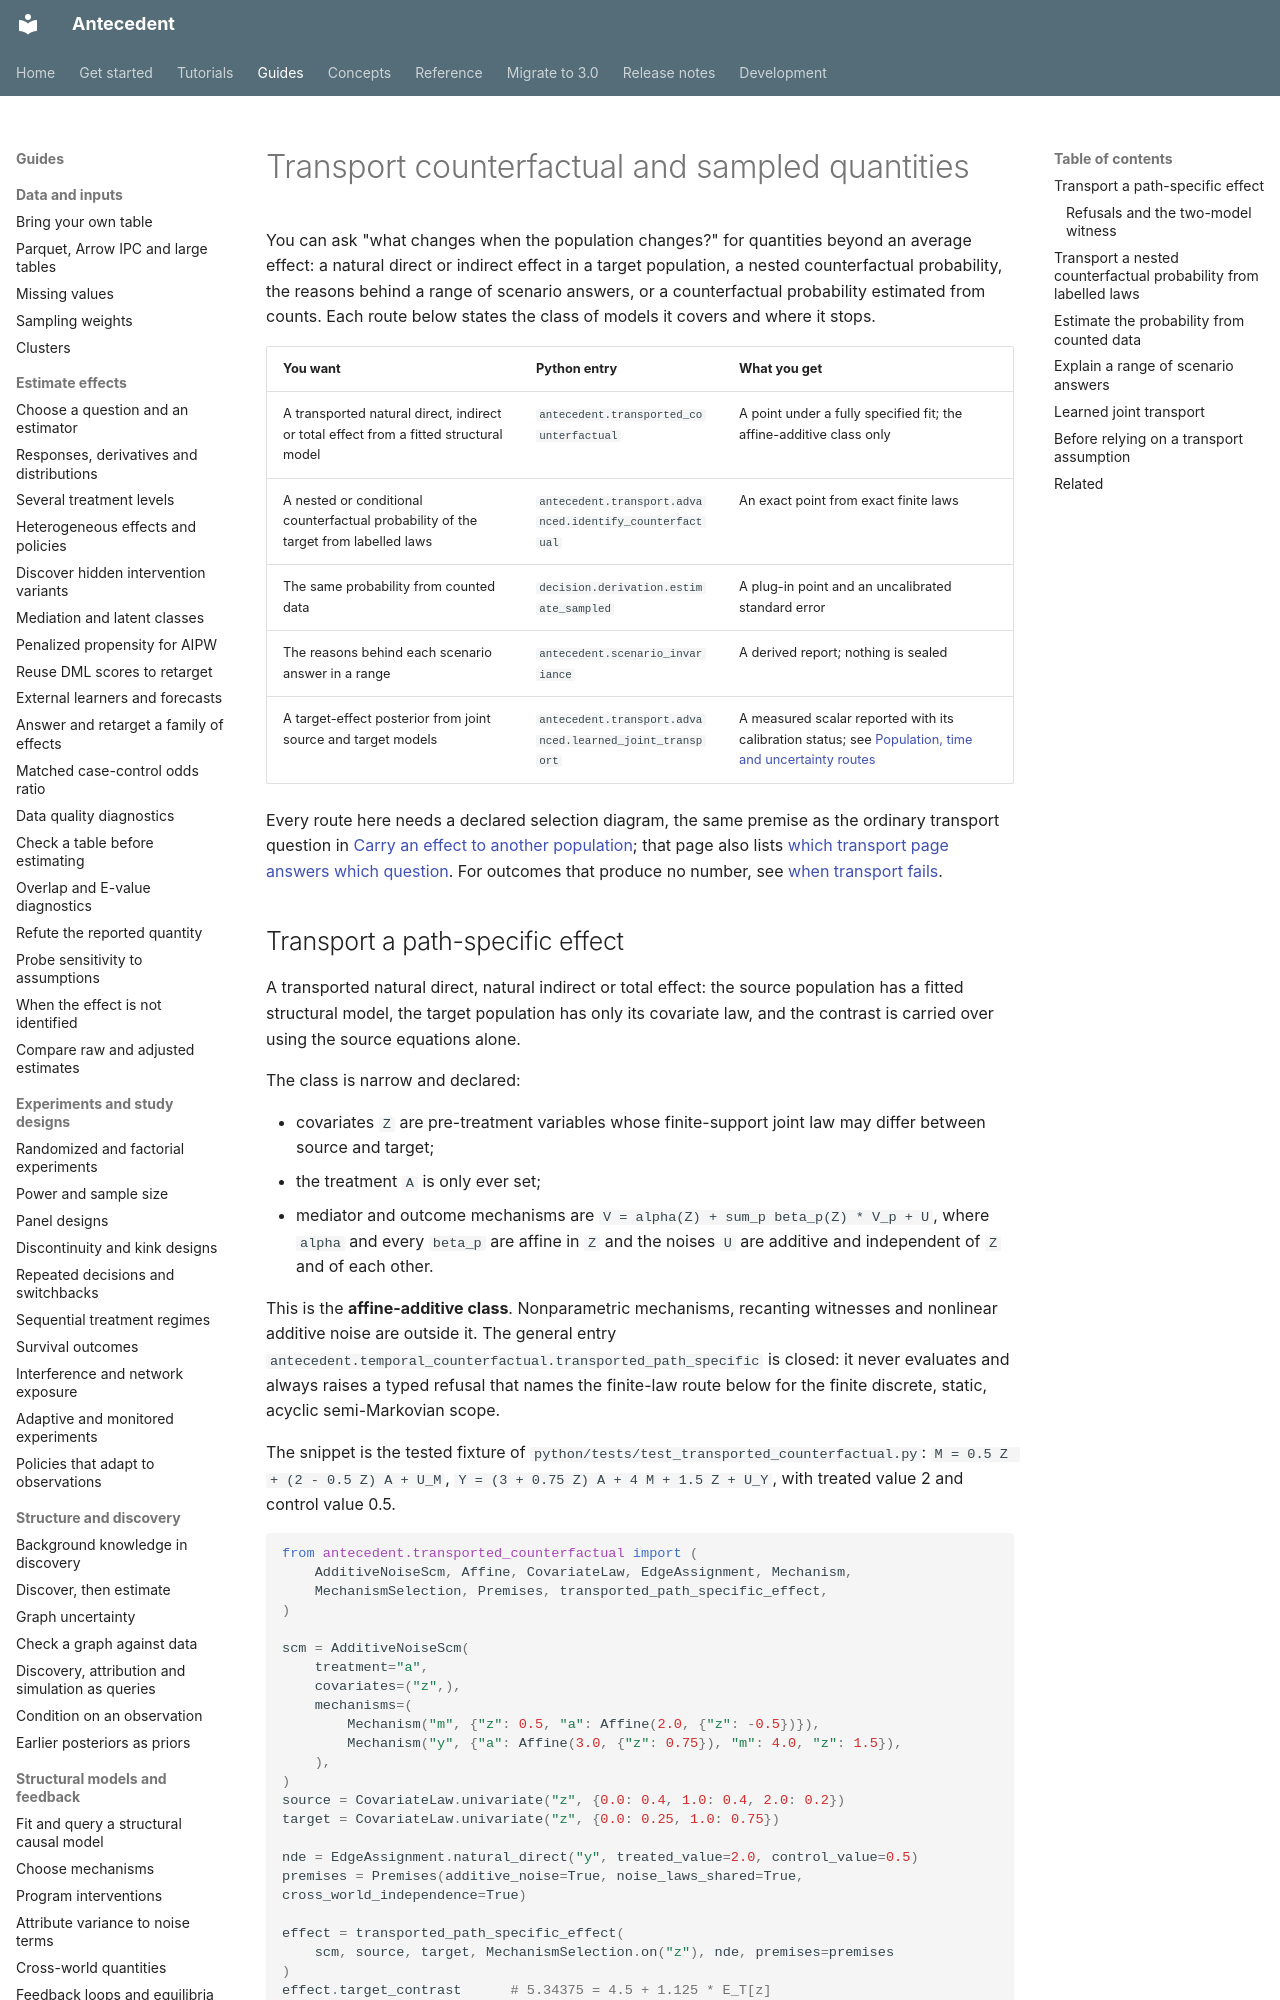

repository: iridae-dev/antecedent · page: transport-counterfactuals/index.html · generator: mkdocs

# Transport counterfactual and sampled quantities

You can ask "what changes when the population changes?" for quantities beyond an average effect: a natural direct or indirect effect in a target population, a nested counterfactual probability, the reasons behind a range of scenario answers, or a counterfactual probability estimated from counts. Each route below states the class of models it covers and where it stops.

| You want | Python entry | What you get |
| --- | --- | --- |
| A transported natural direct, indirect or total effect from a fitted structural model | `antecedent.transported_counterfactual` | A point under a fully specified fit; the affine-additive class only |
| A nested or conditional counterfactual probability of the target from labelled laws | `antecedent.transport.advanced.identify_counterfactual` | An exact point from exact finite laws |
| The same probability from counted data | `decision.derivation.estimate_sampled` | A plug-in point and an uncalibrated standard error |
| The reasons behind each scenario answer in a range | `antecedent.scenario_invariance` | A derived report; nothing is sealed |
| A target-effect posterior from joint source and target models | `antecedent.transport.advanced.learned_joint_transport` | A measured scalar reported with its calibration status; see [Population, time and uncertainty routes](population-time-uncertainty.md) |

Every route here needs a declared selection diagram, the same premise as the ordinary transport question in [Carry an effect to another population](guides/transport/carry-an-effect.md); that page also lists [which transport page answers which question](guides/transport/carry-an-effect.md#which-transport-page-answers-your-question). For outcomes that produce no number, see [when transport fails](guides/transport-failure.md).
